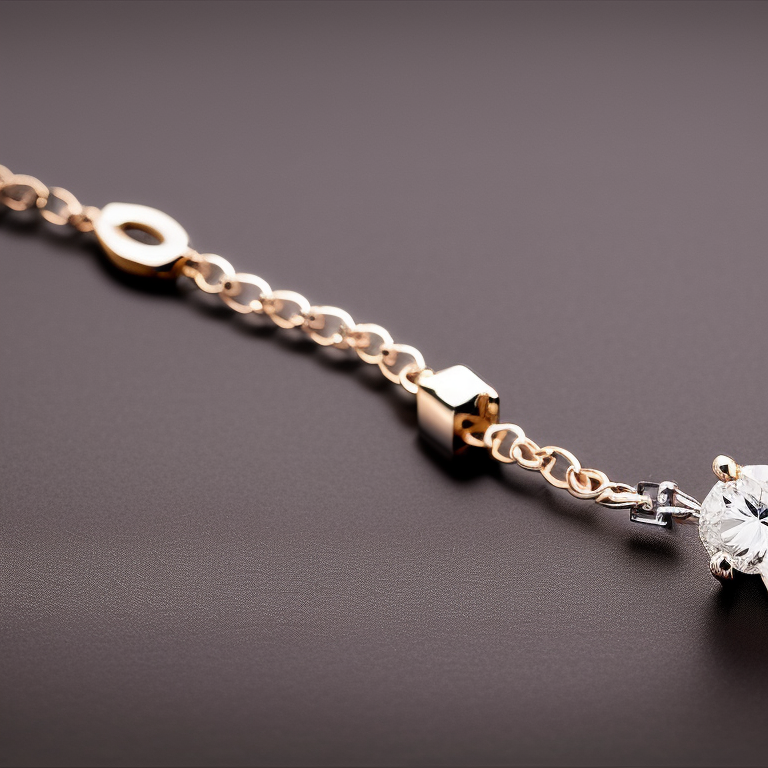
Generation parameters embedded in this image by AUTOMATIC1111 Stable Diffusion web UI or a fork of it (Forge, ...) (PNG 'parameters' text chunk):
side view photo of a 4 prong solitaire 2 diamond thin bichain bracelet, stillife photography, jewelry photography
Negative prompt: bad photo
Steps: 50, Sampler: Euler a, CFG scale: 7, Seed: 405686126, Size: 768x768, Model hash: 4bdfc29c